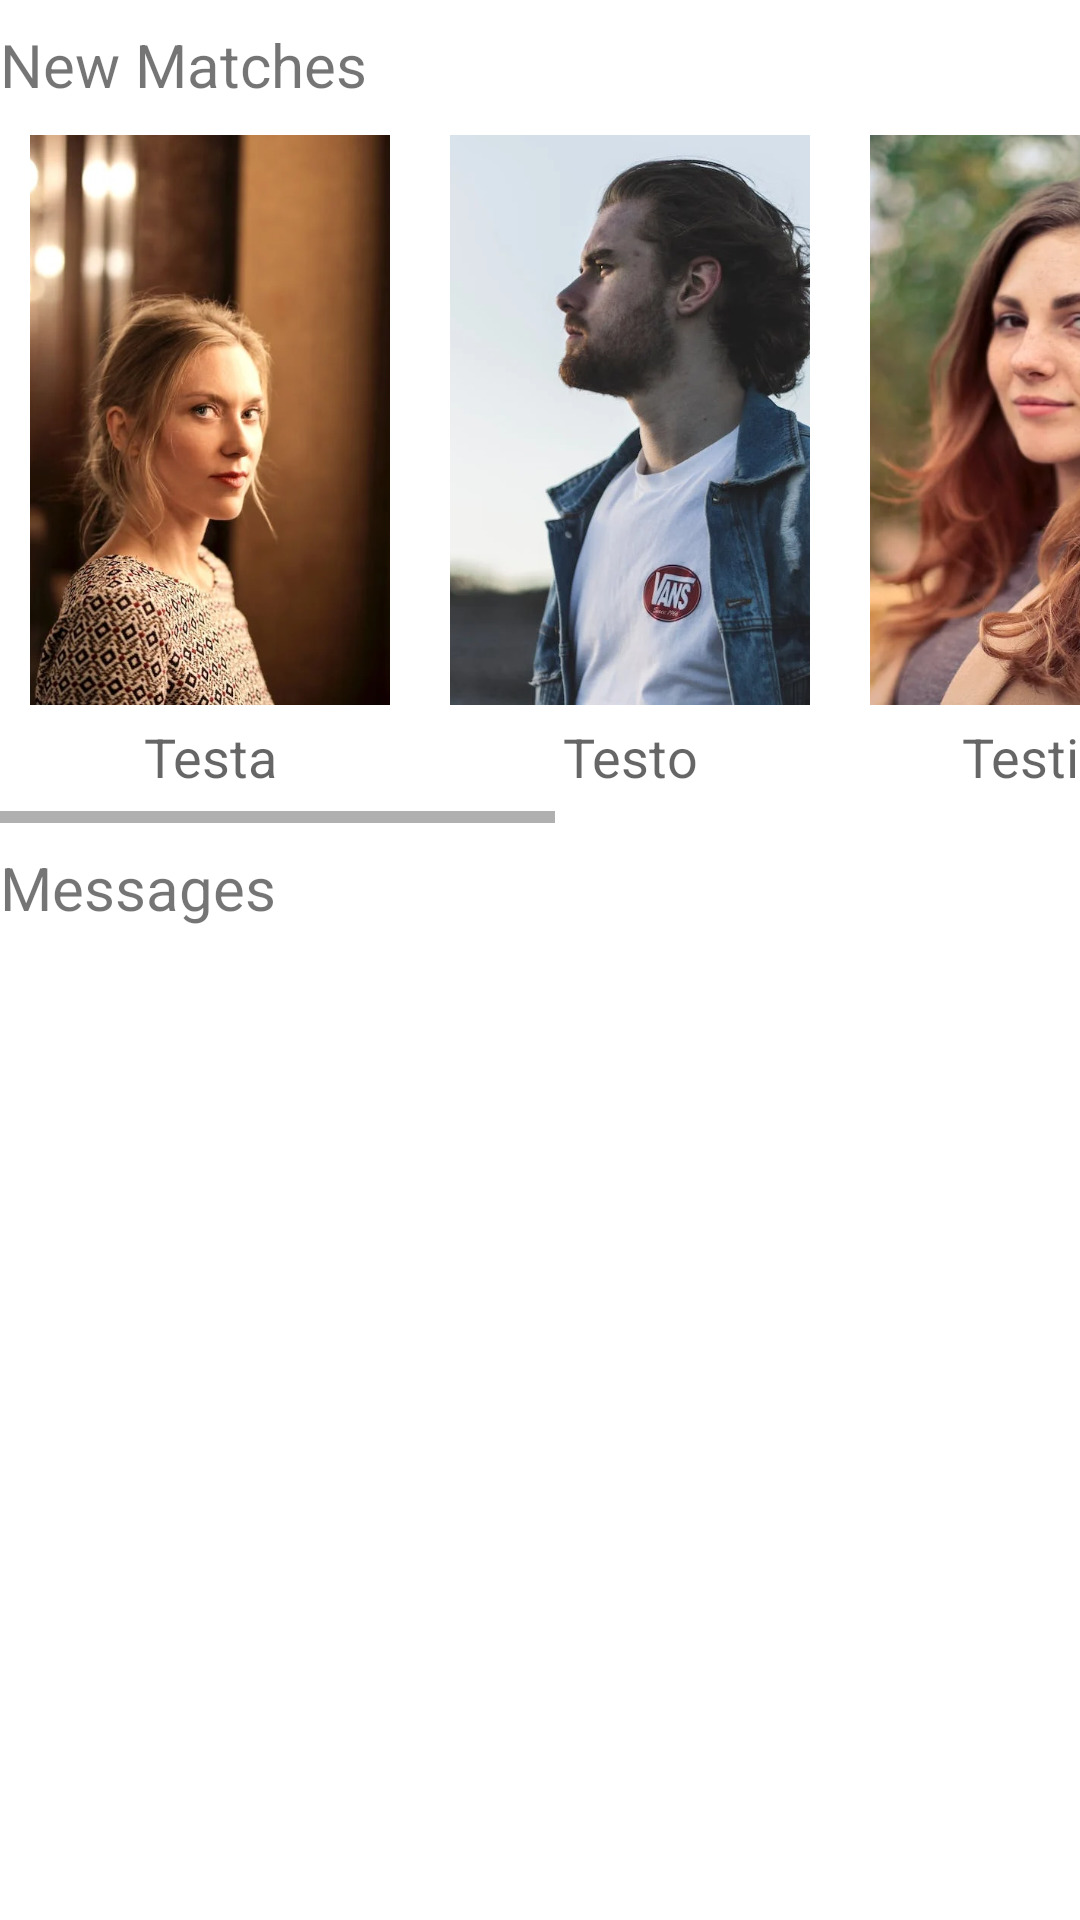

Produce the Android XML layout that renders to this screen, including the resource entries it uses.
<!-- AndroidManifest.xml: application theme Theme.SportLink -->
<!-- res/layout/fragment_messages.xml -->
<?xml version="1.0" encoding="utf-8"?>
<androidx.constraintlayout.widget.ConstraintLayout xmlns:android="http://schemas.android.com/apk/res/android"
    xmlns:app="http://schemas.android.com/apk/res-auto"
    xmlns:tools="http://schemas.android.com/tools"
    android:layout_width="match_parent"
    android:layout_height="match_parent"
    tools:context=".ui.messages.MessagesFragment">

    <HorizontalScrollView
        android:id="@+id/list_horizontal"
        android:layout_width="match_parent"
        android:layout_height="0dp"
        android:scrollbars="horizontal"
        app:layout_constraintEnd_toEndOf="parent"
        app:layout_constraintHorizontal_bias="0.0"
        app:layout_constraintStart_toStartOf="parent"
        app:layout_constraintVertical_bias="0.0"
        app:layout_constraintTop_toBottomOf="@+id/text_notifications2">

    <LinearLayout
            android:layout_width="wrap_content"
            android:layout_height="match_parent"
        android:orientation="horizontal" >
        <LinearLayout
            android:layout_width="wrap_content"
            android:layout_height="wrap_content"
            android:orientation="vertical"
            android:layout_margin="10dp">

            <ImageView
                android:id="@+id/icon"
                android:layout_width="120dp"
                android:layout_height="190dp"
                app:srcCompat="@drawable/pexelsphoto1542085"
                android:scaleType="centerCrop"/>

            <TextView
                android:id="@+id/title"
                android:layout_width="fill_parent"
                android:layout_height="wrap_content"
                android:layout_marginTop="5dp"
                android:textAlignment="center"
                android:text="Testa"
                android:textAppearance="?android:attr/textAppearanceMedium" />

        </LinearLayout>
        <LinearLayout
            android:layout_width="wrap_content"
            android:layout_height="wrap_content"
            android:orientation="vertical"
            android:layout_margin="10dp">

            <ImageView
                android:id="@+id/icon0"
                android:layout_width="120dp"
                android:layout_height="190dp"
                app:srcCompat="@drawable/pexelsphoto040881"
                android:scaleType="centerCrop"/>

            <TextView
                android:id="@+id/title0"
                android:layout_width="fill_parent"
                android:layout_height="wrap_content"
                android:layout_marginTop="5dp"
                android:textAlignment="center"
                android:text="Testo"
                android:textAppearance="?android:attr/textAppearanceMedium" />

        </LinearLayout>
        <LinearLayout
            android:layout_width="wrap_content"
            android:layout_height="wrap_content"
            android:orientation="vertical"
            android:layout_margin="10dp">
            <ImageView
                android:id="@+id/icon1"
                android:layout_width="120dp"
                android:layout_height="190dp"
                app:srcCompat="@drawable/pexelsphoto733872"
                android:scaleType="centerCrop"/>

            <TextView
                android:id="@+id/title1"
                android:layout_width="fill_parent"
                android:layout_height="wrap_content"
                android:layout_marginTop="5dp"
                android:textAlignment="center"
                android:text="Testina"
                android:textAppearance="?android:attr/textAppearanceMedium"/>
        </LinearLayout>
        <LinearLayout
            android:layout_width="wrap_content"
            android:layout_height="wrap_content"
            android:orientation="vertical"
            android:layout_margin="10dp">
            <ImageView
                android:id="@+id/icon2"
                android:layout_width="120dp"
                android:layout_height="190dp"
                app:srcCompat="@drawable/pexelsphoto1542085"
                android:scaleType="centerCrop"/>

            <TextView
                android:id="@+id/title2"
                android:layout_width="fill_parent"
                android:layout_height="wrap_content"
                android:layout_marginTop="5dp"
                android:text="Testa"
                android:textAlignment="center"
                android:textAppearance="?android:attr/textAppearanceMedium"/>
        </LinearLayout>
        <LinearLayout
            android:layout_width="wrap_content"
            android:layout_height="wrap_content"
            android:orientation="vertical"
            android:layout_margin="10dp">

            <ImageView
                android:id="@+id/icon3"
                android:layout_width="120dp"
                android:layout_height="190dp"
                app:srcCompat="@drawable/pexelsphoto040881"
                android:scaleType="centerCrop"/>

            <TextView
                android:id="@+id/title3"
                android:layout_width="fill_parent"
                android:layout_height="wrap_content"
                android:layout_marginTop="5dp"
                android:textAlignment="center"
                android:text="Testo"
                android:textAppearance="?android:attr/textAppearanceMedium"/>

        </LinearLayout>
    </LinearLayout>
    </HorizontalScrollView>

    <ListView
        android:id="@+id/list_vertical"
        android:layout_width="match_parent"
        android:layout_height="0dp"
        app:layout_constraintBottom_toBottomOf="parent"
        app:layout_constraintEnd_toEndOf="parent"
        app:layout_constraintHorizontal_bias="0.0"
        app:layout_constraintStart_toStartOf="parent"
        app:layout_constraintTop_toBottomOf="@+id/text_notifications" >

    </ListView>

    <TextView
        android:id="@+id/text_notifications"
        android:layout_width="match_parent"
        android:layout_height="wrap_content"
        android:layout_marginTop="8dp"
        android:text="Messages"
        android:textSize="20sp"
        app:layout_constraintTop_toBottomOf="@+id/list_horizontal"
        tools:layout_editor_absoluteX="8dp" />

    <TextView
        android:id="@+id/text_notifications2"
        android:layout_width="match_parent"
        android:layout_height="wrap_content"
        android:layout_marginTop="8dp"
        android:text="New Matches"
        android:textSize="20sp"
        app:layout_constraintTop_toTopOf="parent"
        tools:layout_editor_absoluteX="8dp" />


</androidx.constraintlayout.widget.ConstraintLayout>
<!-- resources referenced by this layout -->
<resources>
  <!-- drawable pexelsphoto040881: png bitmap (drawable, 331056 bytes) -->
  <!-- drawable pexelsphoto1542085: png bitmap (drawable, 731489 bytes) -->
  <!-- drawable pexelsphoto733872: png bitmap (drawable, 779742 bytes) -->
  <style name="Theme.SportLink" parent="Theme.MaterialComponents.DayNight.DarkActionBar">
          
          <item name="colorPrimary">@color/purple_500</item>
          <item name="colorPrimaryVariant">@color/purple_700</item>
          <item name="colorOnPrimary">@color/white</item>
          
          <item name="colorSecondary">@color/teal_200</item>
          <item name="colorSecondaryVariant">@color/teal_700</item>
          <item name="colorOnSecondary">@color/black</item>
          
          <item name="android:statusBarColor">?attr/colorPrimaryVariant</item>
          
      </style>
  <color name="purple_500">#FF6200EE</color>
  <color name="purple_700">#FF3700B3</color>
  <color name="white">#FFFFFFFF</color>
  <color name="teal_200">#FF03DAC5</color>
  <color name="teal_700">#FF018786</color>
  <color name="black">#FF000000</color>
</resources>
